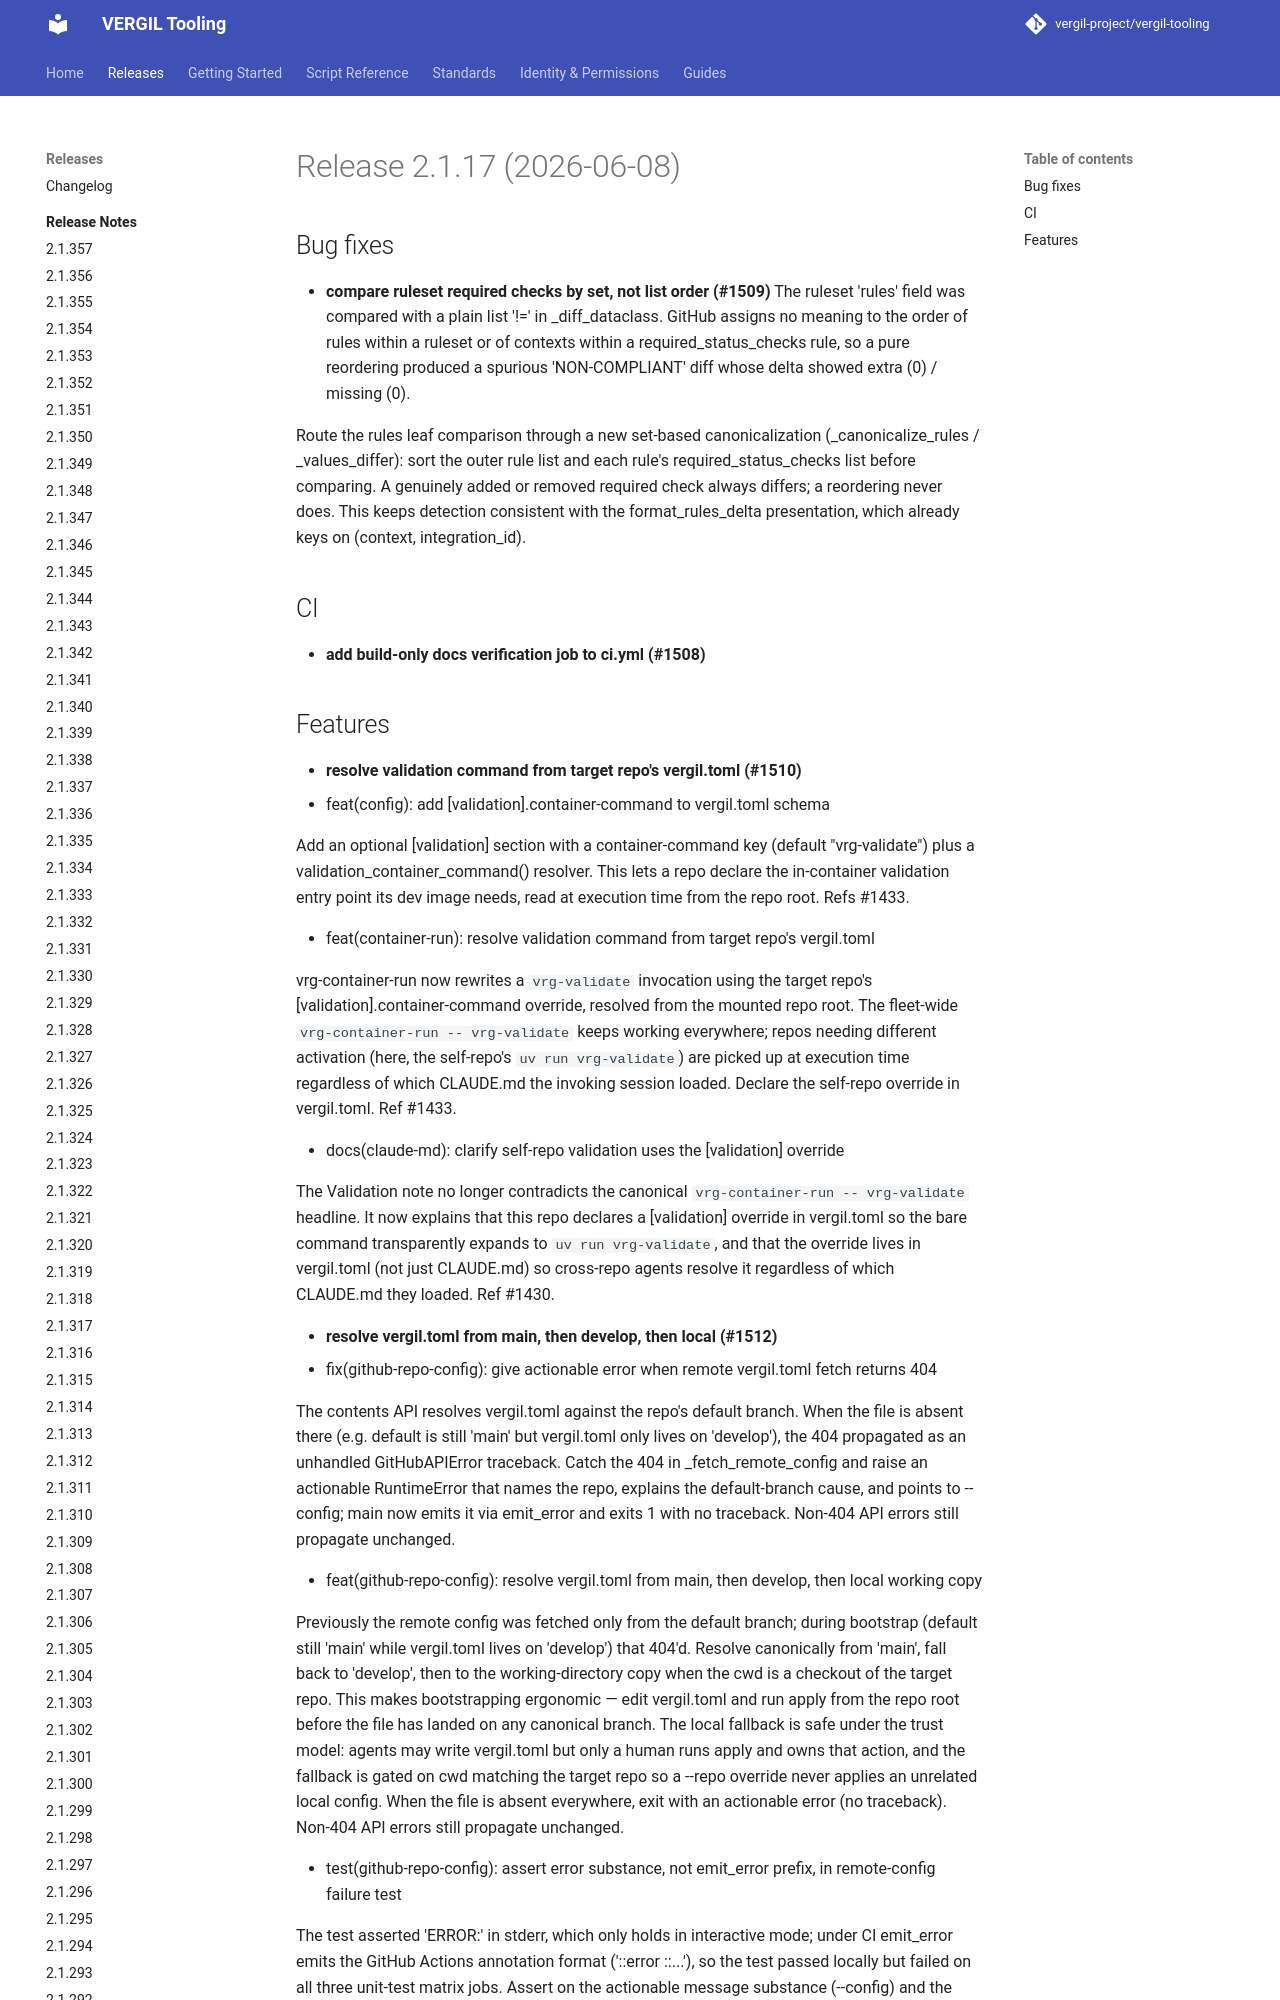

repository: vergil-project/vergil-tooling · page: 2.1/releases/v2.1.17/index.html · generator: mkdocs


# Release 2.1.17 (2026-06-08)

## Bug fixes

- **compare ruleset required checks by set, not list order (#1509)**
The ruleset 'rules' field was compared with a plain list '!=' in _diff_dataclass. GitHub assigns no meaning to the order of rules within a ruleset or of contexts within a required_status_checks rule, so a pure reordering produced a spurious 'NON-COMPLIANT' diff whose delta showed extra (0) / missing (0).
